Run: headless pygame with SDL's dummy video driver; simulated clock (each Clock.tick advances the game by its frame time, no real sleeping); random seed 0; keys injected as events and as key.get_pressed() state; no mouse input.
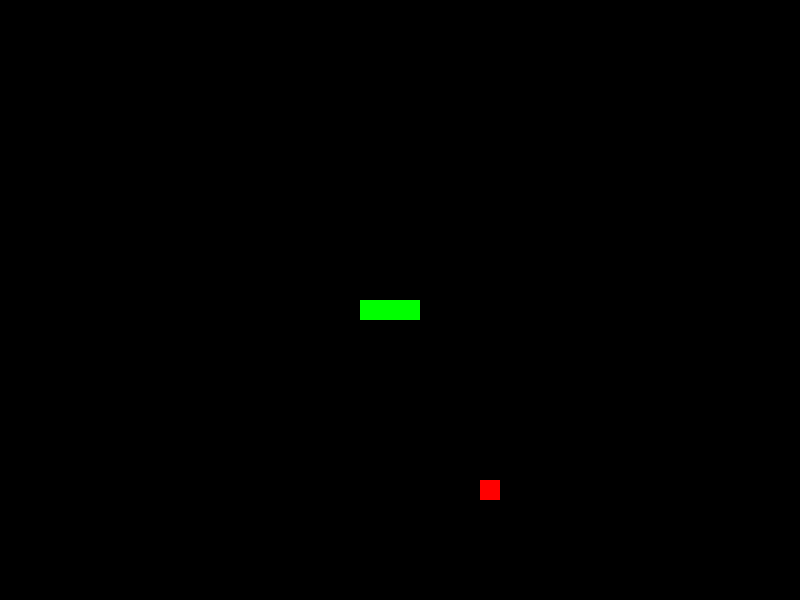
Frame 1 of 4 · flips 1–60 · no input
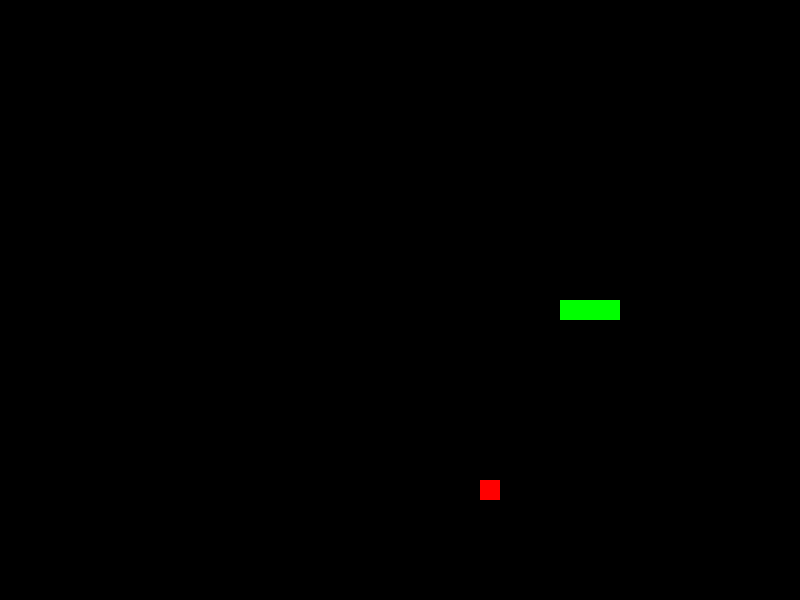
Frame 2 of 4 · flips 61–180 · tapped SPACE, RETURN · held RIGHT (→), D
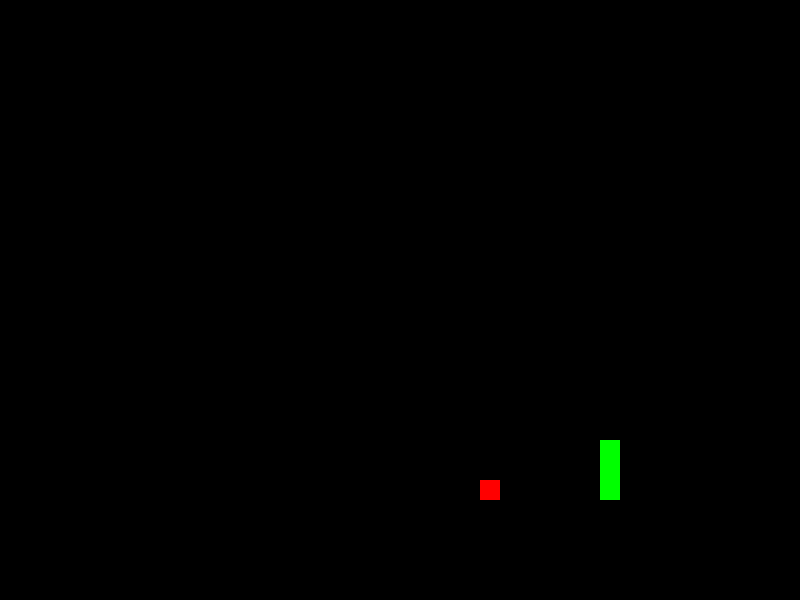
Frame 3 of 4 · flips 181–300 · held DOWN (↓), S
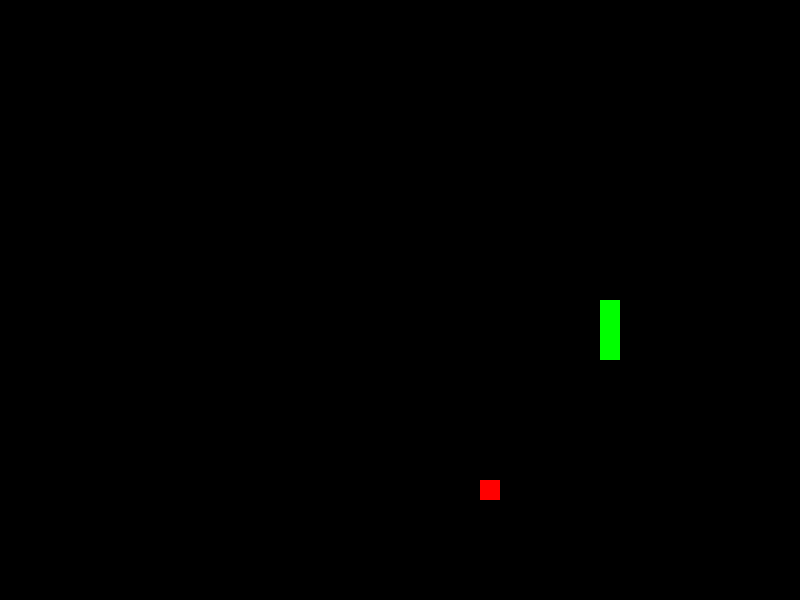
Frame 4 of 4 · flips 301–420 · held LEFT (←), A, UP (↑), W

The pygame program that drew these frames:

import pygame, time, random
WIDTH,HEIGHT = 800,600
screen = pygame.display.set_mode((WIDTH,HEIGHT))
snake = [0]*3
apples = [0]*1
clock = pygame.time.Clock()
#snake body and head
class obj:
    def __init__(self, pos,vel,rgb):
        self.pos = pygame.Vector2(pos[0],pos[1])
        self.vel = vel
        self.rgb = rgb
    def draw(self, screen):
        pygame.draw.rect(screen,self.rgb,(self.pos[0],self.pos[1],20,20))

for i in range(3):
    snake[i] = obj((WIDTH//2-i*20,HEIGHT//2),20,(0,255,0))


#apple
def apple(snake):
    a_pos = None
    while a_pos == None:
        w = random.randrange(0,WIDTH-20,20)
        h = random.randrange(0,HEIGHT-20,20)
        for i in snake:
            if (w +20 >= i.pos[0] and
            w <= i.pos[0]+20 and
            h +20 >= i.pos[1] and
            h <= i.pos[1]+20):
                a_pos = None
                break
            else:
                a_pos = (w,h)
                return(a_pos)
for i in range(1):
    apples[i]= obj(apple(snake),20,(255,0,0))
#Snake's head direction
def turn(d):
    if d =="U":
        snake[0].pos[1] -= snake[0].vel
    elif d =="D":
        snake[0].pos[1] += snake[0].vel
    elif d =="R":
        snake[0].pos[0] += snake[0].vel
    else:
        snake[0].pos[0] -= snake[0].vel 
    
#update snake body
def update(snake):
    for i in range(len(snake)-1,0,-1):
        snake[i].pos = pygame.Vector2(snake[i-1].pos[0],snake[i-1].pos[1])
#Game
direction = None
running = True
timer = 0
while running:
    dt = clock.tick(60)/1000
    for event in pygame.event.get():
        if event.type == pygame.QUIT:
            running = False
        if event.type == pygame.KEYDOWN:
            if event.key == pygame.K_RIGHT:
                direction = 'R'
            if event.key == pygame.K_LEFT:
                direction = 'L'
            if event.key == pygame.K_UP:
                direction = 'U'
            if event.key == pygame.K_DOWN:
                direction = 'D'
    timer += dt
    if direction != None and timer >=0.2:
        timer=0
        update(snake)
        turn(direction)
    if not apples:
        for i in range(1):
            apples[i]= obj(apple(snake),20)
    screen.fill((0,0,0))
    for piece in snake:
        piece.draw(screen)
    for a in apples:
        a.draw(screen)
    pygame.display.flip()
pygame.quit()
